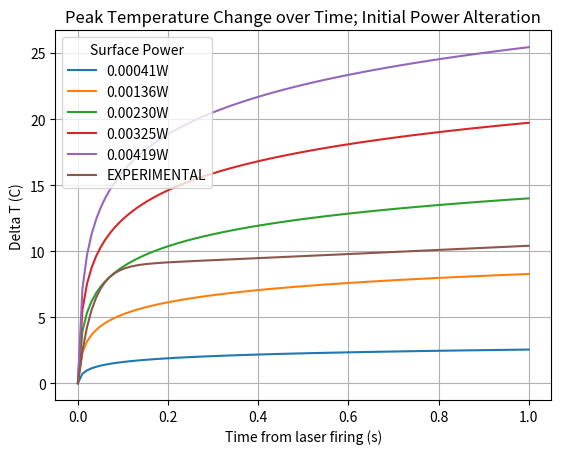

Python code for this plot:
import scipy.integrate as integrate
import matplotlib.pyplot as plt
import math
import numpy

def integrand(x,tempC, lilR, bigR):
	#print(bigR, " ", lilR, " ", tempC, " ", x )
	c = ((1+2*(x/tempC)))
	
	expBit = (-2*pow(lilR,2)) / (pow(bigR, 2) * c)
	return (1/c)* math.exp(expBit)

t0 = numpy.linspace(0, 1, 100) #s
wavelength = 1994 * pow(10,-9) #m
ua = 73.9 *100  #m^-1, optical absorbtion coeff
#U0 = numpy.linspace(10*100, 57*100, 4)
k = 0.6 #W m^-1 K^-1
p = 1000 #kg/m^-3
c = 4184 # J kg^-1 K^-1
pi = 3.14
#P0 = [0.005, .00692, .01 ,.0132, .015, .02] #W // Array of power values
P0 = numpy.linspace(.001, .01, 5)
#P = .00692
R = 25* pow(10,-6)#m
z = 117.55 * pow(10,-6)#m
#Z0 = numpy.linspace(1 * pow(10,-6), 200 * pow(10,-6), 10)
r = 25.18 * pow(10,-6) #m

for P in P0:
	dt = []
	tc = pow(R,2) *c* p /(4*k)

	for t in t0:
		P1 = P * math.exp(-ua*z)
		insideIntegral,error = integrate.quad(integrand, 0, t, args = (tc,r, R,))
		constantBeforeIntegral = (2* ua * P1) / (p*c*pi*pow(R,2))
		dt.append(insideIntegral*constantBeforeIntegral)

	plt.plot(t0, dt, label = (str(P1 )[0:7] + 'W'))
	plt.xlabel('Time from laser firing (s)')
	plt.ylabel('Delta T (C)')
	plt.title('Peak Temperature Change over Time; Initial Power Alteration')
	plt.grid(True)

	#s = 'Power On Surface = ' + str(P1)[0:6] + 'W'
	#plt.text(.4,max(dt)*.3,s)

	#s = 'Optical Absorbtion Coeff = ' + str(u)[0:4] + 'm^-1'
	#plt.text(.4,max(dt)*.2,s)

	#s = 'lambda = ' + str(wavelength*pow(10,9))[0:4] + 'nm'
	#plt.text(.4,max(dt)*.1,s)


time = numpy.linspace(200,700, 100)
actualy = []


for t in time:
	actualy.append(31.39 * math.exp(9.432 * math.pow(10,-5) * t) - 3.059 * math.pow(10,6) * math.exp(-0.06376 * t))

base = actualy[0]
dy = []
for ay in actualy:
	dy.append(ay-base)

plt.plot(numpy.linspace(0,1, 100), dy, label = 'EXPERIMENTAL')
plt.legend(title = 'Surface Power')
plt.show()
